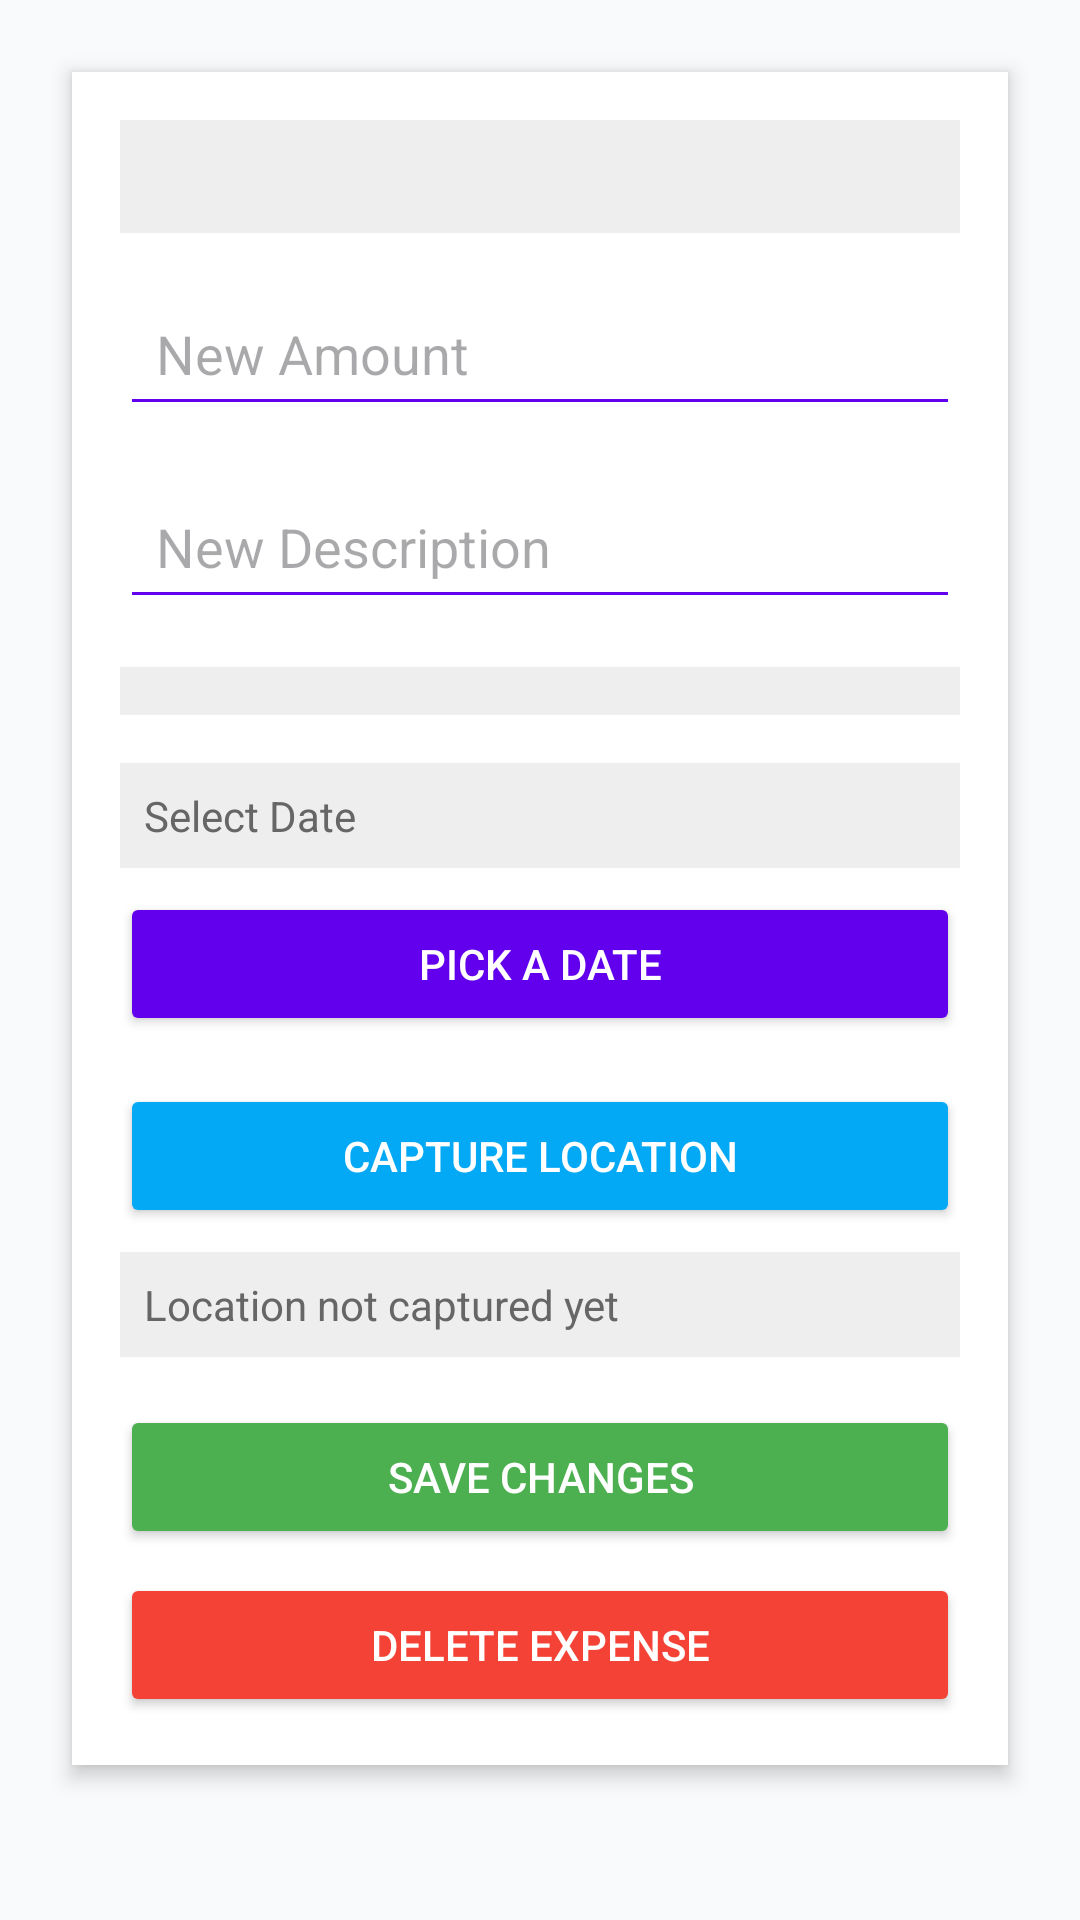

Write the Android layout XML for this screen, with the resource values it uses.
<!-- AndroidManifest.xml: application theme Theme.FinNew -->
<!-- res/layout/activity_edit_expense.xml -->
<?xml version="1.0" encoding="utf-8"?>
<ScrollView xmlns:android="http://schemas.android.com/apk/res/android"
    android:layout_width="match_parent"
    android:layout_height="match_parent"
    android:background="#F9FAFB"
    android:padding="16dp">

    <LinearLayout
        android:layout_width="match_parent"
        android:layout_height="wrap_content"
        android:orientation="vertical"
        android:background="#FFFFFF"
        android:elevation="4dp"
        android:padding="16dp"
        android:layout_margin="8dp"
        android:clipToPadding="false">

        
        <TextView
            android:id="@+id/tvCurrentDetails"
            android:layout_width="match_parent"
            android:layout_height="wrap_content"
            android:textSize="16sp"
            android:textColor="#333333"
            android:paddingBottom="16dp"
            android:background="#EEEEEE"
            android:padding="8dp"
            android:layout_marginBottom="16dp" />

        
        <EditText
            android:id="@+id/etAmount"
            android:layout_width="match_parent"
            android:layout_height="wrap_content"
            android:hint="New Amount"
            android:inputType="numberDecimal"
            android:padding="12dp"
            android:backgroundTint="#6200EE"
            android:layout_marginBottom="16dp" />

        
        <EditText
            android:id="@+id/etDescription"
            android:layout_width="match_parent"
            android:layout_height="wrap_content"
            android:hint="New Description"
            android:padding="12dp"
            android:backgroundTint="#6200EE"
            android:layout_marginBottom="16dp" />

        
        <Spinner
            android:id="@+id/spinnerCategory"
            android:layout_width="match_parent"
            android:layout_height="wrap_content"
            android:background="#EEEEEE"
            android:padding="8dp"
            android:layout_marginBottom="16dp" />

        
        <TextView
            android:id="@+id/tvSelectedDate"
            android:layout_width="match_parent"
            android:layout_height="wrap_content"
            android:text="Select Date"
            android:textSize="14sp"
            android:textColor="#666666"
            android:padding="8dp"
            android:layout_marginBottom="8dp"
            android:background="#EEEEEE" />

        
        <Button
            android:id="@+id/btnSelectDate"
            android:layout_width="match_parent"
            android:layout_height="wrap_content"
            android:text="Pick a Date"
            android:textColor="#FFFFFF"
            android:backgroundTint="#6200EE"
            android:layout_marginBottom="16dp" />

        
        <Button
            android:id="@+id/btnCaptureLocation"
            android:layout_width="match_parent"
            android:layout_height="wrap_content"
            android:text="Capture Location"
            android:textColor="#FFFFFF"
            android:backgroundTint="#03A9F4"
            android:layout_marginBottom="8dp" />

        
        <TextView
            android:id="@+id/tvLocationDetails"
            android:layout_width="match_parent"
            android:layout_height="wrap_content"
            android:text="Location not captured yet"
            android:textSize="14sp"
            android:textColor="#666666"
            android:padding="8dp"
            android:background="#EEEEEE"
            android:layout_marginBottom="16dp" />

        
        <Button
            android:id="@+id/btnSave"
            android:layout_width="match_parent"
            android:layout_height="wrap_content"
            android:text="Save Changes"
            android:textColor="#FFFFFF"
            android:backgroundTint="#4CAF50"
            android:layout_marginBottom="8dp" />

        
        <Button
            android:id="@+id/btnDelete"
            android:layout_width="match_parent"
            android:layout_height="wrap_content"
            android:backgroundTint="#F44336"
            android:text="Delete Expense"
            android:textColor="#FFFFFF" />
    </LinearLayout>
</ScrollView>
<!-- resources referenced by this layout -->
<resources>
  <style name="Theme.FinNew" parent="Base.Theme.FinNew" />
  <style name="Base.Theme.FinNew" parent="Theme.Material3.DayNight.NoActionBar">
          
          
      </style>
</resources>
